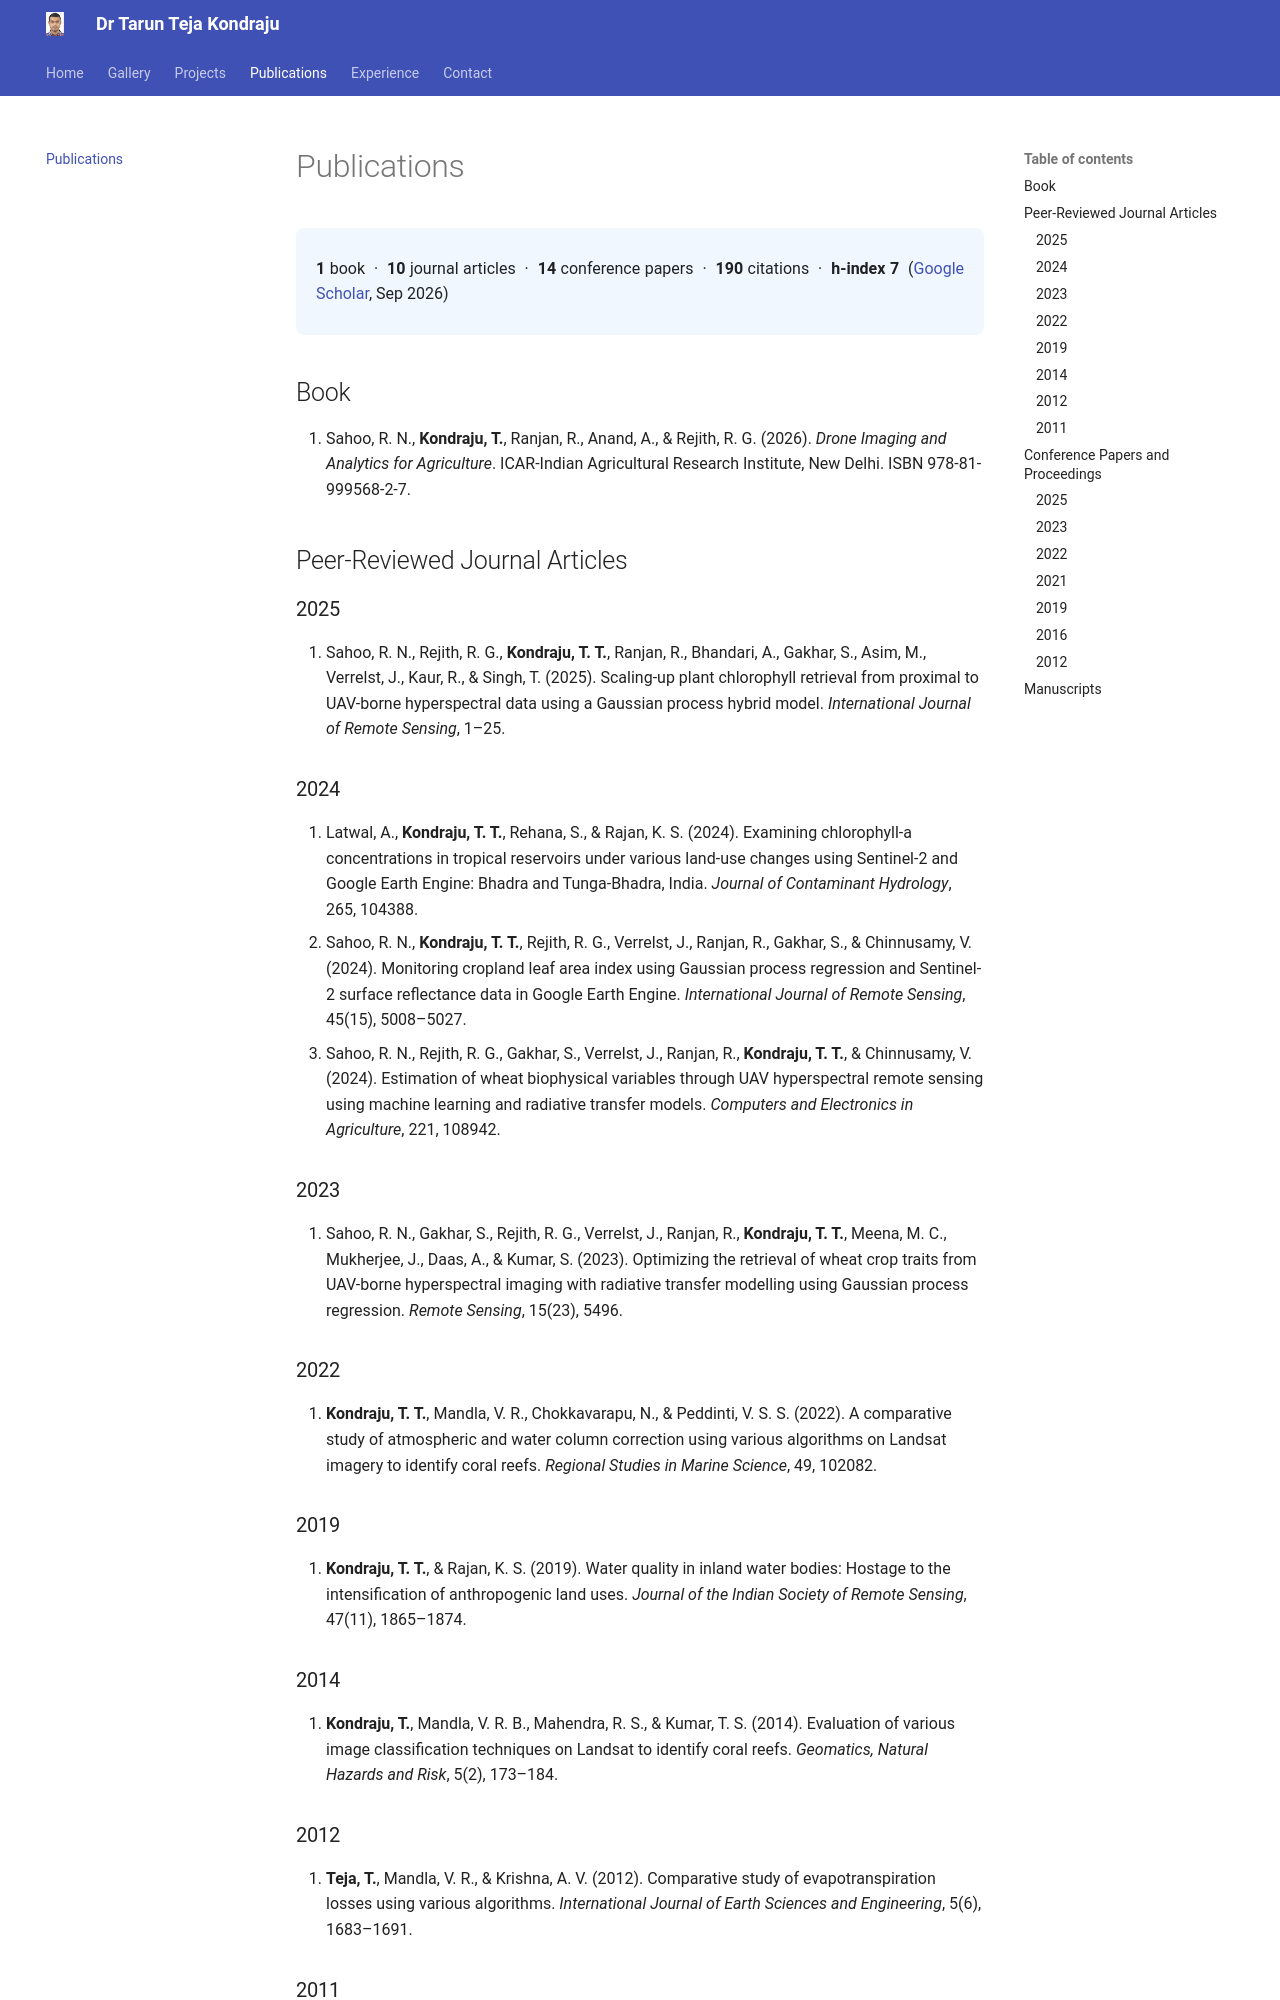

repository: TarunKondraju/TarunKondraju.github.io · page: publications/index.html · generator: mkdocs

# Publications

<div class="pub-stats" markdown>

**1** book &nbsp;·&nbsp; **10** journal articles &nbsp;·&nbsp; **14** conference papers &nbsp;·&nbsp; **190** citations &nbsp;·&nbsp; **h-index 7** &nbsp;([Google Scholar](https://scholar.google.com/citations?user=rPVbmEYAAAAJ), Sep 2026)

</div>

## Book

1. Sahoo, R. N., **Kondraju, T.**, Ranjan, R., Anand, A., & Rejith, R. G. (2026). *Drone Imaging and Analytics for Agriculture*. ICAR-Indian Agricultural Research Institute, New Delhi. ISBN 978-81-999568-2-7.

## Peer-Reviewed Journal Articles

### 2025

1. Sahoo, R. N., Rejith, R. G., **Kondraju, T. T.**, Ranjan, R., Bhandari, A., Gakhar, S., Asim, M., Verrelst, J., Kaur, R., & Singh, T. (2025). Scaling-up plant chlorophyll retrieval from proximal to UAV-borne hyperspectral data using a Gaussian process hybrid model. *International Journal of Remote Sensing*, 1–25.

### 2024

1. Latwal, A., **Kondraju, T. T.**, Rehana, S., & Rajan, K. S. (2024). Examining chlorophyll-a concentrations in tropical reservoirs under various land-use changes using Sentinel-2 and Google Earth Engine: Bhadra and Tunga-Bhadra, India. *Journal of Contaminant Hydrology*, 265, 104388.
1. Sahoo, R. N., **Kondraju, T. T.**, Rejith, R. G., Verrelst, J., Ranjan, R., Gakhar, S., & Chinnusamy, V. (2024). Monitoring cropland leaf area index using Gaussian process regression and Sentinel-2 surface reflectance data in Google Earth Engine. *International Journal of Remote Sensing*, 45(15), 5008–5027.
1. Sahoo, R. N., Rejith, R. G., Gakhar, S., Verrelst, J., Ranjan, R., **Kondraju, T. T.**, & Chinnusamy, V. (2024). Estimation of wheat biophysical variables through UAV hyperspectral remote sensing using machine learning and radiative transfer models. *Computers and Electronics in Agriculture*, 221, 108942.

### 2023

1. Sahoo, R. N., Gakhar, S., Rejith, R. G., Verrelst, J., Ranjan, R., **Kondraju, T. T.**, Meena, M. C., Mukherjee, J., Daas, A., & Kumar, S. (2023). Optimizing the retrieval of wheat crop traits from UAV-borne hyperspectral imaging with radiative transfer modelling using Gaussian process regression. *Remote Sensing*, 15(23), 5496.

### 2022

1. **Kondraju, T. T.**, Mandla, V. R., Chokkavarapu, N., & Peddinti, V. S. S. (2022). A comparative study of atmospheric and water column correction using various algorithms on Landsat imagery to identify coral reefs. *Regional Studies in Marine Science*, 49, 102082.

### 2019

1. **Kondraju, T. T.**, & Rajan, K. S. (2019). Water quality in inland water bodies: Hostage to the intensification of anthropogenic land uses. *Journal of the Indian Society of Remote Sensing*, 47(11), 1865–1874.

### 2014

1. **Kondraju, T.**, Mandla, V. R. B., Mahendra, R. S., & Kumar, T. S. (2014). Evaluation of various image classification techniques on Landsat to identify coral reefs. *Geomatics, Natural Hazards and Risk*, 5(2), 173–184.

### 2012

1. **Teja, T.**, Mandla, V. R., & Krishna, A. V. (2012). Comparative study of evapotranspiration losses using various algorithms. *International Journal of Earth Sciences and Engineering*, 5(6), 1683–1691.

### 2011

1. Samui, P., Mandla, V. R., Krishna, A. V., & **Teja, T.** (2011). Prediction of rainfall using support vector machine and relevance vector machine. *Journal of Earth Sciences India*, 4(4), 188–200.

## Conference Papers and Proceedings
